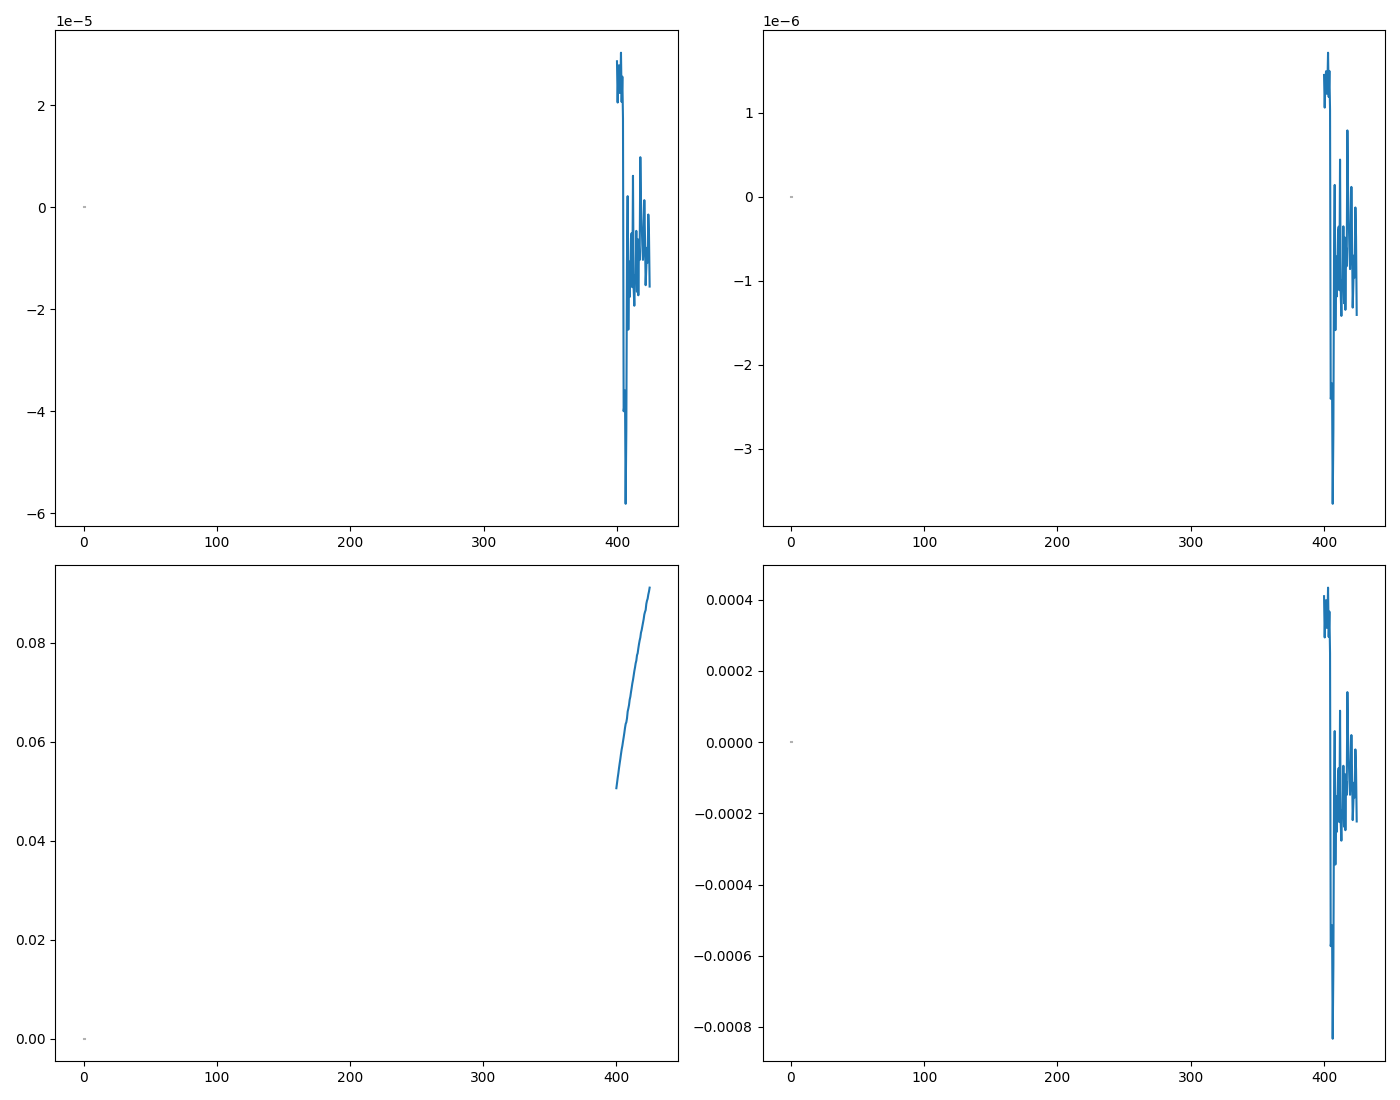

Data behind this chart, as committed beside it:
WL, DC, DC_std, AC, AC_std, CD, CD_std, I_L, I_L_std, I_R, I_R_std, gabs, gabs_std, m_ellip, m_ellip_std, ellip, ellip_std
400.0, 0.05064, 0.0, 1.448682883367216e-06, 8.562309260114217e-07, 1.448682883367216e-06, 7.341940533229433e-06, 0.05064, 8.562309260114217e-07, 0.05064, 8.562309260114217e-07, 2.8607981706038668e-05, 1.690848904802738e-05, 0.04097, 0.02421, 0.0004097, 0.0002422
400.5, 0.05167, 0.0, 1.0602982163560797e-06, 1.115829828788878e-06, 1.0602982163560797e-06, 9.37675105068137e-06, 0.05167, 1.115829828788878e-06, 0.05167, 1.115829828788878e-06, 2.0519954225345964e-05, 2.1594657669719194e-05, 0.02939, 0.03092, 0.0002939, 0.0003093
401.0, 0.05273, 0.0, 1.3850911982098754e-06, 1.0538116915319997e-06, 1.3850911982098754e-06, 8.678436974963235e-06, 0.05273, 1.0538116915319997e-06, 0.05272, 1.0538116915319997e-06, 2.6269439634621617e-05, 1.998644035334033e-05, 0.03762, 0.02862, 0.0003762, 0.0002862
401.5, 0.05365, 0.0, 1.4930218228855352e-06, 7.809577109735958e-07, 1.4930218228855352e-06, 6.320308219410519e-06, 0.05365, 7.809577109735958e-07, 0.05365, 7.809577109735958e-07, 2.782728487919348e-05, 1.4555669829302425e-05, 0.03985, 0.02084, 0.0003985, 0.0002085
402.0, 0.05472, 0.0, 1.2255447253246445e-06, 9.803057460255944e-07, 1.2255447253246445e-06, 7.779109126449387e-06, 0.05472, 9.803057460255944e-07, 0.05472, 9.803057460255944e-07, 2.2397080900597767e-05, 1.7915288318212936e-05, 0.03207, 0.02566, 0.0003208, 0.0002566
402.5, 0.05568, 0.0, 1.3002875628879934e-06, 7.715560901000928e-07, 1.3002875628879934e-06, 6.017293077064361e-06, 0.05568, 7.715560901000928e-07, 0.05568, 7.715560901000928e-07, 2.335430822344847e-05, 1.3857825956479226e-05, 0.03344, 0.01985, 0.0003345, 0.0001985
403.0, 0.05658, 0.0, 1.7136811437966606e-06, 1.1844348117452279e-06, 1.7136811437966606e-06, 9.089366425432632e-06, 0.05658, 1.1844348117452279e-06, 0.05658, 1.1844348117452279e-06, 3.0286312874443358e-05, 2.093281087777135e-05, 0.04337, 0.02998, 0.0004337, 0.0002998
403.5, 0.05758, 0.0, 1.1878898596690707e-06, 1.0272153318001604e-06, 1.1878898596690707e-06, 7.746073408962452e-06, 0.05758, 1.0272153318001604e-06, 0.05758, 1.0272153318001604e-06, 2.062957251131835e-05, 1.7839207060840526e-05, 0.02954, 0.02555, 0.0002954, 0.0002555
404.0, 0.0585, 0.0, 1.4972086131314437e-06, 1.2821667673081512e-06, 1.4972086131314437e-06, 9.517634862057121e-06, 0.0585, 1.2821667673081512e-06, 0.05849, 1.2821667673081512e-06, 2.5595332637916318e-05, 2.1919113087317547e-05, 0.03665, 0.03139, 0.0003666, 0.0003139
404.5, 0.0592, 0.0, 1.0319686604587016e-06, 6.866551589262866e-07, 1.0319686604587016e-06, 5.036828661796845e-06, 0.0592, 6.866551589262866e-07, 0.05919, 6.866551589262866e-07, 1.7433273229856567e-05, 1.1599816408118134e-05, 0.02497, 0.01661, 0.0002497, 0.0001661
405.0, 0.0601, 0.0, -2.4046945438750852e-06, 9.895605018027346e-07, -2.4046945438750852e-06, 7.1497950269030134e-06, 0.06009, 9.895605018027346e-07, 0.0601, 9.895605018027346e-07, -4.0013366799183106e-05, 1.646597794695764e-05, -0.0573, 0.02358, -0.000573, 0.0002358
405.5, 0.06095, 0.0, -2.372897985476661e-06, 9.601436795043955e-07, -2.372897985476661e-06, 6.84062342300919e-06, 0.06094, 9.601436795043955e-07, 0.06095, 9.601436795043955e-07, -3.893430810855353e-05, 1.5753955743190163e-05, -0.05576, 0.02256, -0.0005576, 0.0002256
406.0, 0.06184, 0.0, -2.2231904890770066e-06, 7.115995439847502e-07, -2.2231904890770066e-06, 4.996750837128337e-06, 0.06184, 7.115995439847502e-07, 0.06184, 7.115995439847502e-07, -3.595196618529649e-05, 1.150751717790656e-05, -0.05148, 0.01648, -0.0005149, 0.0001648
406.5, 0.06284, 0.0, -3.655114976755659e-06, 7.691600551834787e-07, -3.655114976755659e-06, 5.31509230132687e-06, 0.06283, 7.691600551834787e-07, 0.06284, 7.691600551834787e-07, -5.816866139598241e-05, 1.2240657569955784e-05, -0.0833, 0.01753, -0.0008331, 0.0001753
407.0, 0.06364, 0.0, -2.787928108232873e-06, 8.273383640169687e-07, -2.787928108232873e-06, 5.645061460556319e-06, 0.06364, 8.273383640169687e-07, 0.06364, 8.273383640169687e-07, -4.380876597251891e-05, 1.3000576543661204e-05, -0.06274, 0.01862, -0.0006274, 0.0001862
407.5, 0.06398, 0.0, -6.784775773027587e-07, 1.1259273101914382e-06, -6.784775773027587e-07, 7.641409184654049e-06, 0.06398, 1.1259273101914382e-06, 0.06398, 1.1259273101914382e-06, -1.060455722593977e-05, 1.7598165352258276e-05, -0.01519, 0.0252, -0.0001519, 0.000252
408.0, 0.06478, 0.0, 1.3990252347979943e-07, 1.3799272922513122e-06, 1.3990252347979943e-07, 9.249245542272134e-06, 0.06478, 1.3799272922513122e-06, 0.06478, 1.3799272922513122e-06, 2.1595814619361675e-06, 2.1301012483852722e-05, 0.003093, 0.0305, 3.0928057219964694e-05, 0.0003051
408.5, 0.06614, 0.0, -1.5881020098145135e-06, 6.542820494049488e-07, -1.5881020098145135e-06, 4.295695783195017e-06, 0.06613, 6.542820494049488e-07, 0.06614, 6.542820494049488e-07, -2.401269172729086e-05, 9.892987388698123e-06, -0.03439, 0.01417, -0.0003439, 0.0001417
409.0, 0.06675, 0.0, -7.100642523504502e-07, 8.947686454291426e-07, -7.100642523504502e-07, 5.820517385695937e-06, 0.06675, 8.947686454291426e-07, 0.06675, 8.947686454291426e-07, -1.0637569747067213e-05, 1.340465153925774e-05, -0.01523, 0.0192, -0.0001523, 0.000192
409.5, 0.06743, 0.0, -1.1879078852861603e-06, 1.0796422166872004e-06, -1.1879078852861603e-06, 6.951922153548123e-06, 0.06743, 1.0796422166872004e-06, 0.06744, 1.0796422166872004e-06, -1.761577462134553e-05, 1.601027671962133e-05, -0.02523, 0.02293, -0.0002523, 0.0002293
410.0, 0.06853, 0.0, -8.933708230484175e-07, 1.1893378409145036e-06, -8.933708230484175e-07, 7.536264063599943e-06, 0.06853, 1.1893378409145036e-06, 0.06853, 1.1893378409145036e-06, -1.3036967200627203e-05, 1.7356016138470668e-05, -0.01867, 0.02485, -0.0001867, 0.0002486
410.5, 0.06913, 0.0, -4.2328026046754403e-07, 1.598586298204563e-06, -4.2328026046754403e-07, 1.0041045609634422e-05, 0.06913, 1.598586298204563e-06, 0.06913, 1.598586298204563e-06, -6.123007724090573e-06, 2.312452803898807e-05, -0.008768, 0.03312, -8.76895530855212e-05, 0.0003312
411.0, 0.07007, 0.0, -3.5649296589619203e-07, 1.5529432803175966e-06, -3.5649296589619203e-07, 9.62334563397434e-06, 0.07007, 1.5529432803175966e-06, 0.07007, 1.5529432803175966e-06, -5.087628522616843e-06, 2.21625649950429e-05, -0.007286, 0.03174, -7.28615562018883e-05, 0.0003174
411.5, 0.07092, 0.0, -1.1128782702331949e-06, 8.723958028239685e-07, -1.1128782702331949e-06, 5.341530879111593e-06, 0.07092, 8.723958028239685e-07, 0.07092, 8.723958028239685e-07, -1.5692559226498816e-05, 1.2301545614593997e-05, -0.02247, 0.01762, -0.0002247, 0.0001762
412.0, 0.07183, 0.0, 4.415029252452038e-07, 1.5750391861837844e-06, 4.415029252452038e-07, 9.52064356345308e-06, 0.07183, 1.5750391861837844e-06, 0.07183, 1.5750391861837844e-06, 6.146140250270717e-06, 2.192604212663244e-05, 0.008802, 0.0314, 8.802084139575719e-05, 0.000314
412.5, 0.07253, 0.0, -1.1481301983541236e-06, 1.4482542617668174e-06, -1.1481301983541236e-06, 8.6700925532831e-06, 0.07253, 1.4482542617668174e-06, 0.07253, 1.4482542617668174e-06, -1.5829383334985083e-05, 1.996722315021098e-05, -0.02267, 0.02859, -0.0002267, 0.000286
413.0, 0.07341, 0.0, -1.4189043422979413e-06, 1.1320107453640135e-06, -1.4189043422979413e-06, 6.696164123284055e-06, 0.0734, 1.1320107453640135e-06, 0.07341, 1.1320107453640135e-06, -1.9329587944796995e-05, 1.5421265975923178e-05, -0.02768, 0.02208, -0.0002768, 0.0002209
413.5, 0.07432, 0.0, -9.969381156942191e-07, 1.208897519744749e-06, -9.969381156942191e-07, 7.063393193158854e-06, 0.07431, 1.208897519744749e-06, 0.07432, 1.208897519744749e-06, -1.3414856597633033e-05, 1.6266994523844838e-05, -0.01921, 0.0233, -0.0001921, 0.000233
414.0, 0.07503, 0.0, -1.0753095015663268e-06, 1.0141714366319365e-06, -1.0753095015663268e-06, 5.869055570468469e-06, 0.07503, 1.0141714366319365e-06, 0.07503, 1.0141714366319365e-06, -1.4331256467115385e-05, 1.3516434978788883e-05, -0.02052, 0.01936, -0.0002052, 0.0001936
414.5, 0.0759, 0.0, -3.5266136078986976e-07, 1.5883574288963077e-06, -3.5266136078986976e-07, 9.087176468638708e-06, 0.0759, 1.5883574288963077e-06, 0.0759, 1.5883574288963077e-06, -4.646570600467333e-06, 2.092776740727494e-05, -0.006654, 0.02997, -6.65450245525895e-05, 0.0002997
415.0, 0.07643, 0.0, -1.2677182395537685e-06, 8.052040984999867e-07, -1.2677182395537685e-06, 4.574493918146299e-06, 0.07643, 8.052040984999867e-07, 0.07643, 8.052040984999867e-07, -1.6586461866702422e-05, 1.0535059493490924e-05, -0.02375, 0.01509, -0.0002375, 0.0001509
415.5, 0.07752, 0.0, -4.844111922356355e-07, 1.4551741771051967e-06, -4.844111922356355e-07, 8.151422006762496e-06, 0.07751, 1.4551741771051967e-06, 0.07752, 1.4551741771051967e-06, -6.249229944064253e-06, 1.8772724881574026e-05, -0.008949, 0.02688, -8.949722189106695e-05, 0.0002689
416.0, 0.07792, 0.0, -1.3461082139385214e-06, 7.863305091125359e-07, -1.3461082139385214e-06, 4.3817559234217915e-06, 0.07792, 7.863305091125359e-07, 0.07792, 7.863305091125359e-07, -1.7274956735726966e-05, 1.0091183891640383e-05, -0.02474, 0.01445, -0.0002474, 0.0001445
416.5, 0.0789, 0.0, -6.055693051376646e-07, 1.3508469931986916e-06, -6.055693051376646e-07, 7.433794680571553e-06, 0.0789, 1.3508469931986916e-06, 0.07891, 1.3508469931986916e-06, -7.674713870712484e-06, 1.7120029149356288e-05, -0.01099, 0.02452, -0.0001099, 0.0002452
417.0, 0.07977, 0.0, -8.264762099518147e-07, 1.0276043786451707e-06, -8.264762099518147e-07, 5.593679438745248e-06, 0.07977, 1.0276043786451707e-06, 0.07977, 1.0276043786451707e-06, -1.0360862808008722e-05, 1.2882243747430305e-05, -0.01484, 0.01845, -0.0001484, 0.0001845
417.5, 0.08052, 0.0, 7.889526323744233e-07, 1.412942682098663e-06, 7.889526323744233e-07, 7.619581495276861e-06, 0.08052, 1.412942682098663e-06, 0.08052, 1.412942682098663e-06, 9.798315998309847e-06, 1.754789618362261e-05, 0.01403, 0.02513, 0.0001403, 0.0002513
418.0, 0.08109, 0.0, 8.47207733902333e-08, 1.6179052031133865e-06, 8.47207733902333e-08, 8.663264235809367e-06, 0.08109, 1.6179052031133865e-06, 0.08109, 1.6179052031133865e-06, 1.0447499014229428e-06, 1.9951497535068973e-05, 0.001496, 0.02857, 1.4962197676392314e-05, 0.0002857
418.5, 0.08209, 0.0, -2.1794991489186118e-07, 1.85324433549121e-06, -2.1794991489186118e-07, 9.80278338053742e-06, 0.08209, 1.85324433549121e-06, 0.08209, 1.85324433549121e-06, -2.655017366685603e-06, 2.2575810125377677e-05, -0.003802, 0.03233, -3.802335335997593e-05, 0.0003233
419.0, 0.08259, 0.0, -6.181930486435556e-07, 1.4867539516931258e-06, -6.181930486435556e-07, 7.816287126180775e-06, 0.08259, 1.4867539516931258e-06, 0.08259, 1.4867539516931258e-06, -7.484787214405177e-06, 1.8000909251594322e-05, -0.01072, 0.02578, -0.0001072, 0.0002578
419.5, 0.08334, 0.0, -8.613982049826389e-07, 1.5534398824610301e-06, -8.613982049826389e-07, 8.093517109648579e-06, 0.08334, 1.5534398824610301e-06, 0.08334, 1.5534398824610301e-06, -1.033572007399708e-05, 1.8639369903520675e-05, -0.0148, 0.02669, -0.000148, 0.0002669
420.0, 0.08407, 0.0, -6.441511498709534e-07, 1.8259934865775524e-06, -6.441511498709534e-07, 9.430890607395355e-06, 0.08407, 1.8259934865775524e-06, 0.08407, 1.8259934865775524e-06, -7.661877562416506e-06, 2.1719341068831503e-05, -0.01097, 0.0311, -0.0001097, 0.000311
420.5, 0.08479, 0.0, 1.1658267665372932e-07, 1.2172401709004443e-06, 1.1658267665372932e-07, 6.233526045913378e-06, 0.08479, 1.2172401709004443e-06, 0.08479, 1.2172401709004443e-06, 1.3749454312618047e-06, 1.435581048373851e-05, 0.001969, 0.02056, 1.969103352751925e-05, 0.0002056
421.0, 0.08574, 0.0, -4.869584603353999e-07, 1.54122450138451e-06, -4.869584603353999e-07, 7.804936819075158e-06, 0.08574, 1.54122450138451e-06, 0.08574, 1.54122450138451e-06, -5.679228477084128e-06, 1.797476949433009e-05, -0.008133, 0.02574, -8.133404847207499e-05, 0.0002574
421.5, 0.08627, 0.0, -1.3197730872146345e-06, 1.1121644405242334e-06, -1.3197730872146345e-06, 5.598036017427473e-06, 0.08626, 1.1121644405242334e-06, 0.08627, 1.1121644405242334e-06, -1.529888884151576e-05, 1.289227694813547e-05, -0.02191, 0.01846, -0.0002191, 0.0001846
422.0, 0.08665, 0.0, -1.0228829650735848e-06, 1.7136423068924004e-06, -1.0228829650735848e-06, 8.587253374264868e-06, 0.08665, 1.7136423068924004e-06, 0.08665, 1.7136423068924004e-06, -1.1804673664288997e-05, 1.9776444520931988e-05, -0.0169, 0.02832, -0.0001691, 0.0002832
422.5, 0.08788, 0.0, -6.998111050218857e-07, 1.6714205640158127e-06, -6.998111050218857e-07, 8.258222560092046e-06, 0.08788, 1.6714205640158127e-06, 0.08788, 1.6714205640158127e-06, -7.962979719937042e-06, 1.901868655589198e-05, -0.0114, 0.02724, -0.000114, 0.0002724
423.0, 0.08853, 0.0, -9.613315144379895e-07, 1.9097272385195844e-06, -9.613315144379895e-07, 9.366193533646835e-06, 0.08853, 1.9097272385195844e-06, 0.08854, 1.9097272385195844e-06, -1.0858226643833904e-05, 2.157034370798866e-05, -0.01555, 0.03089, -0.0001555, 0.0003089
423.5, 0.08895, 0.0, -1.2834400525543077e-07, 1.4158108332166266e-06, -1.2834400525543077e-07, 6.911342105368722e-06, 0.08895, 1.4158108332166266e-06, 0.08895, 1.4158108332166266e-06, -1.4428682796390358e-06, 1.5916820868664164e-05, -0.002066, 0.02279, -2.066377837562079e-05, 0.0002279
424.0, 0.08979, 0.0, -4.766291058396096e-07, 1.7282174591055805e-06, -4.766291058396096e-07, 8.357402489914544e-06, 0.08979, 1.7282174591055805e-06, 0.08979, 1.7282174591055805e-06, -5.308201829628425e-06, 1.9247097934273196e-05, -0.007602, 0.02756, -7.602045711889045e-05, 0.0002756
424.5, 0.09039, 0.0, -1.406977660107901e-06, 1.5171332433851817e-06, -1.406977660107901e-06, 7.288053696462579e-06, 0.09039, 1.5171332433851817e-06, 0.09039, 1.5171332433851817e-06, -1.5565711570378105e-05, 1.678438766295332e-05, -0.02229, 0.02404, -0.0002229, 0.0002404
425.0, 0.09118, 0.0, -8.706995306650692e-07, 1.5566827491905242e-06, -8.706995306650692e-07, 7.413037630820863e-06, 0.09118, 1.5566827491905242e-06, 0.09118, 1.5566827491905242e-06, -9.549009829132799e-06, 1.7072225663780446e-05, -0.01367, 0.02445, -0.0001368, 0.0002445
